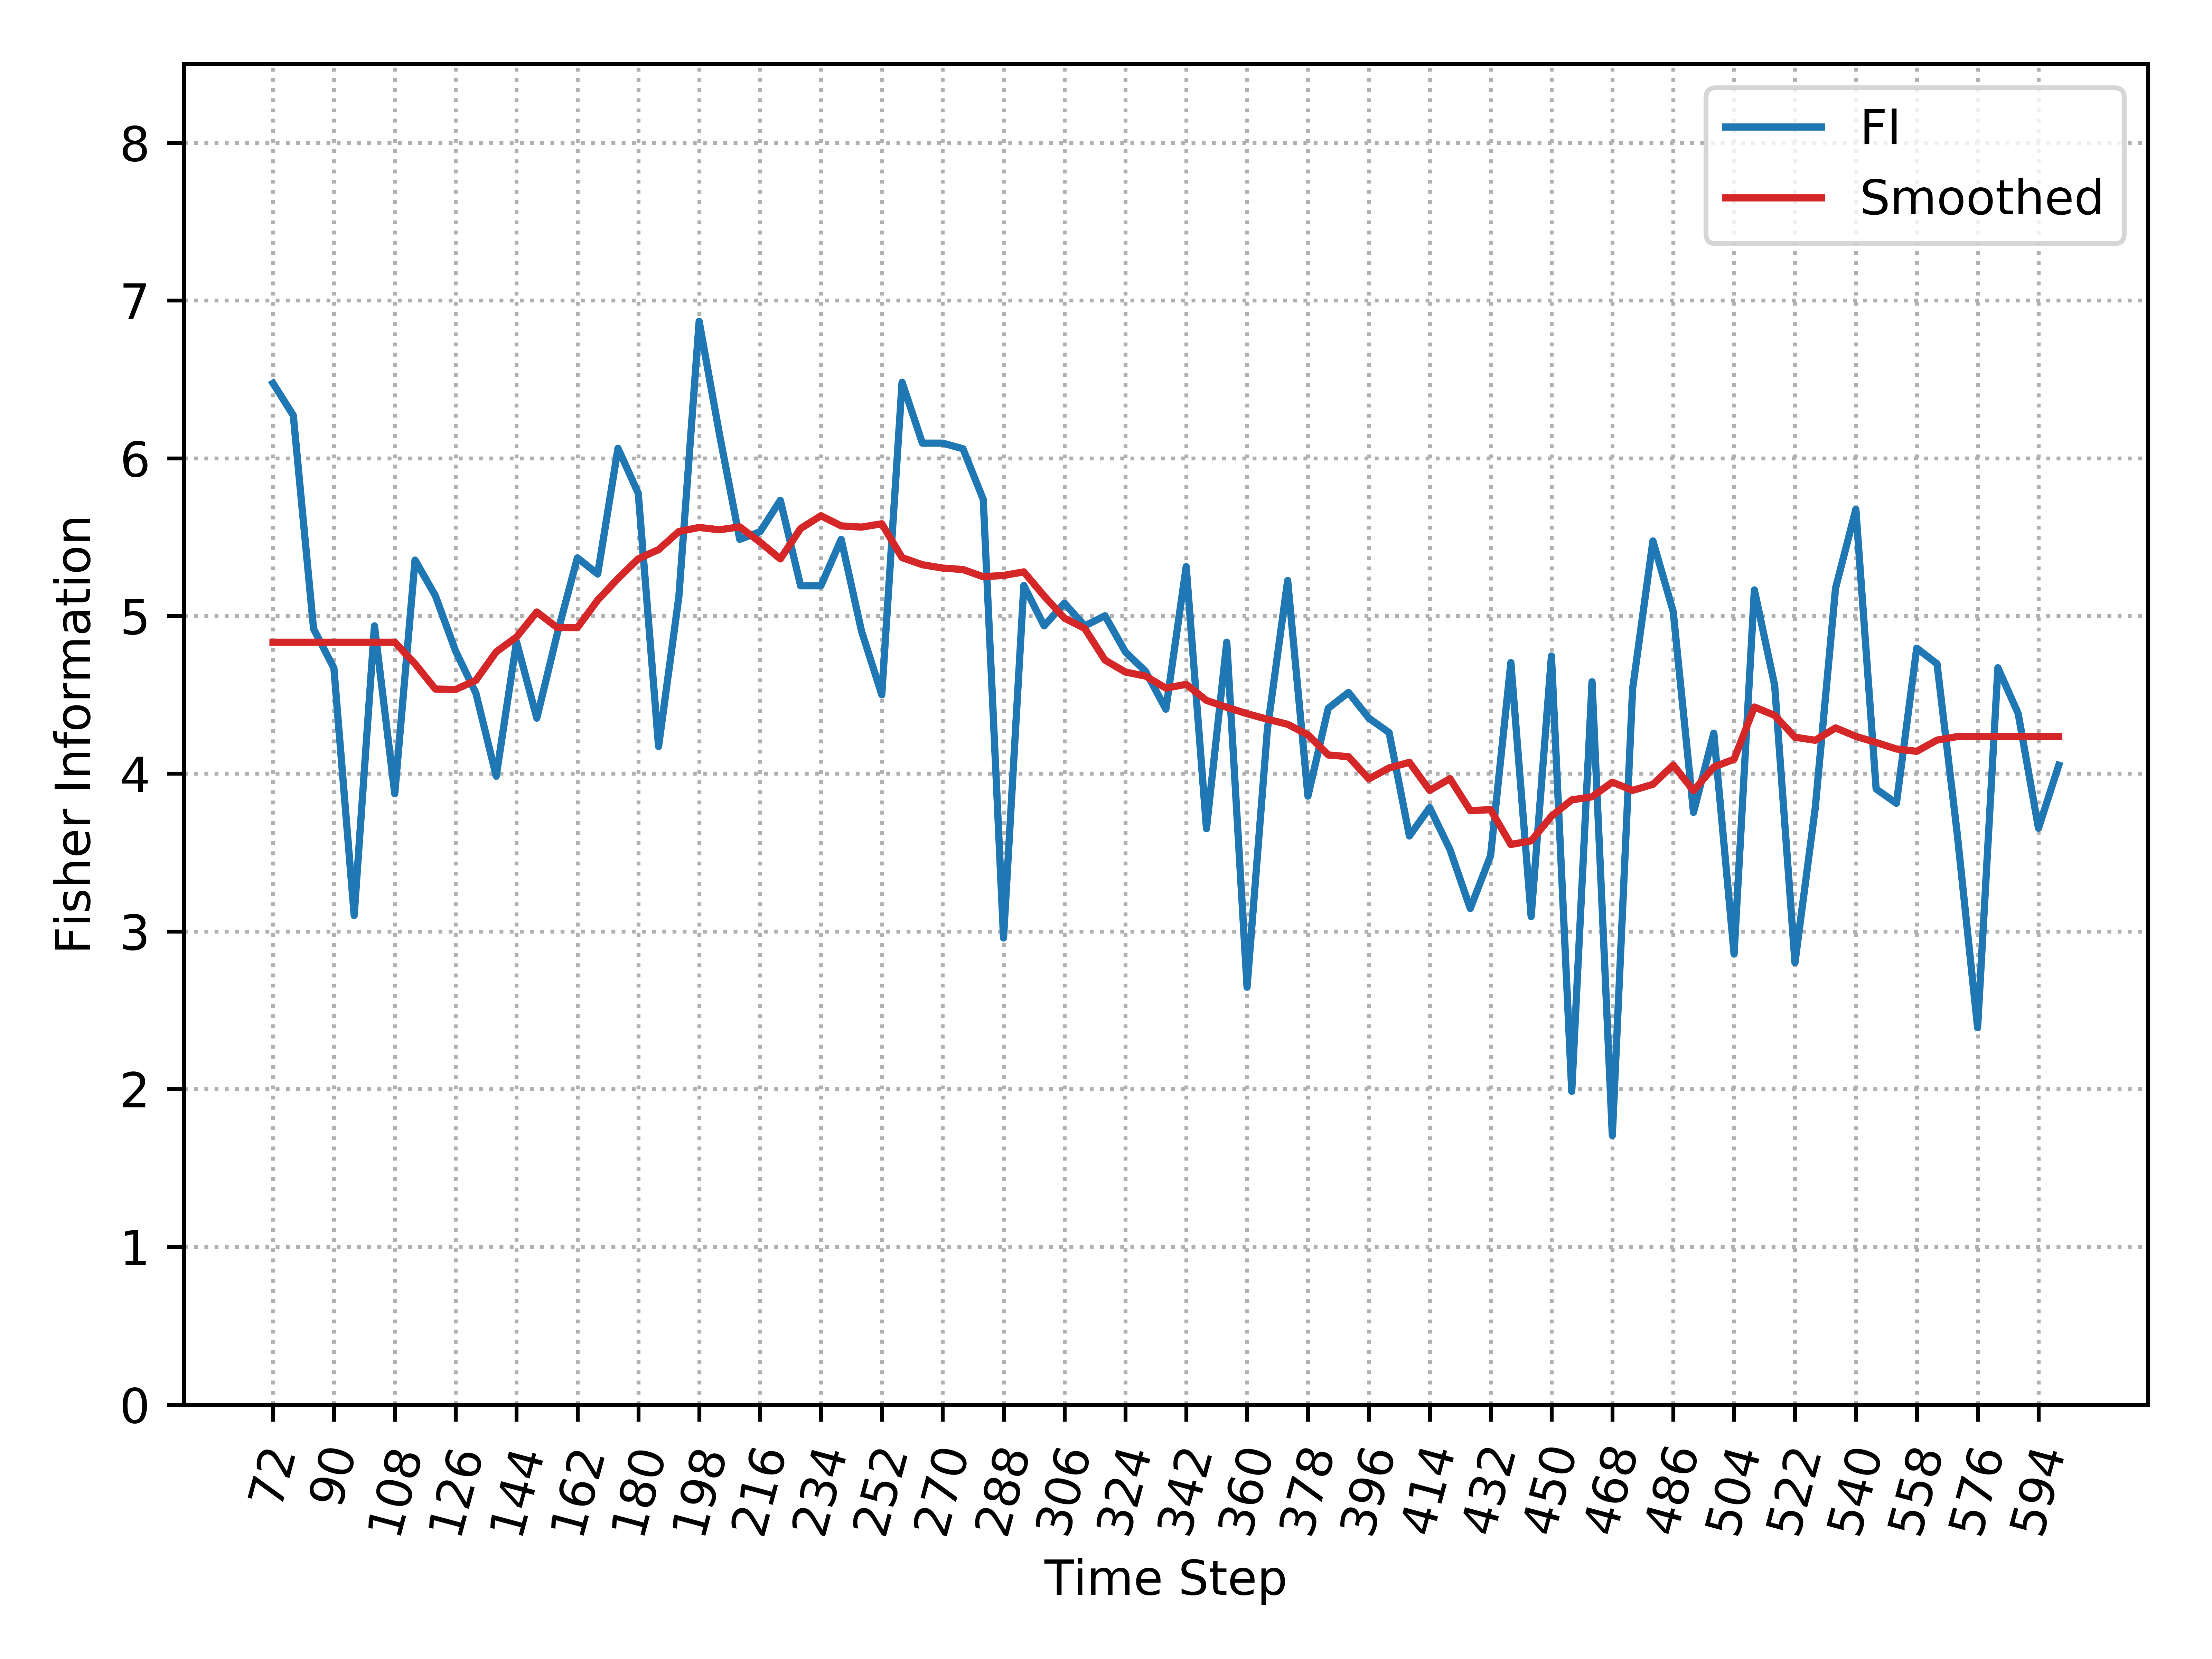

Source data for this figure (header and first rows):
, Time_Step, FI, Smooth_FI
0, 72, 6.476, 4.833
1, 78, 6.272, 4.833
2, 84, 4.918, 4.833
3, 90, 4.67, 4.833
4, 96, 3.101, 4.833
5, 102, 4.937, 4.833
6, 108, 3.873, 4.833
7, 114, 5.354, 4.697
8, 120, 5.129, 4.537
9, 126, 4.777, 4.534
10, 132, 4.51, 4.592
11, 138, 3.984, 4.772
12, 144, 4.837, 4.866
13, 150, 4.352, 5.025
14, 156, 4.883, 4.927
15, 162, 5.368, 4.926
16, 168, 5.266, 5.1
17, 174, 6.064, 5.237
18, 180, 5.778, 5.362
19, 186, 4.172, 5.42
20, 192, 5.122, 5.535
21, 198, 6.868, 5.561
22, 204, 6.153, 5.546
23, 210, 5.486, 5.565
24, 216, 5.534, 5.468
25, 222, 5.733, 5.362
26, 228, 5.191, 5.554
27, 234, 5.191, 5.635
28, 240, 5.486, 5.571
29, 246, 4.904, 5.563
30, 252, 4.5, 5.584
31, 258, 6.482, 5.37
32, 264, 6.096, 5.325
33, 270, 6.096, 5.304
34, 276, 6.06, 5.294
35, 282, 5.739, 5.249
36, 288, 2.958, 5.257
37, 294, 5.193, 5.279
38, 300, 4.937, 5.127
39, 306, 5.081, 4.986
40, 312, 4.937, 4.921
41, 318, 5.001, 4.72
42, 324, 4.773, 4.645
43, 330, 4.648, 4.619
44, 336, 4.409, 4.542
45, 342, 5.313, 4.566
46, 348, 3.651, 4.464
47, 354, 4.834, 4.421
48, 360, 2.646, 4.38
49, 366, 4.278, 4.345
50, 372, 5.225, 4.313
51, 378, 3.858, 4.246
52, 384, 4.414, 4.119
53, 390, 4.515, 4.108
54, 396, 4.352, 3.967
55, 402, 4.261, 4.036
56, 408, 3.605, 4.072
57, 414, 3.785, 3.894
58, 420, 3.519, 3.968
59, 426, 3.145, 3.766
... 29 more rows
